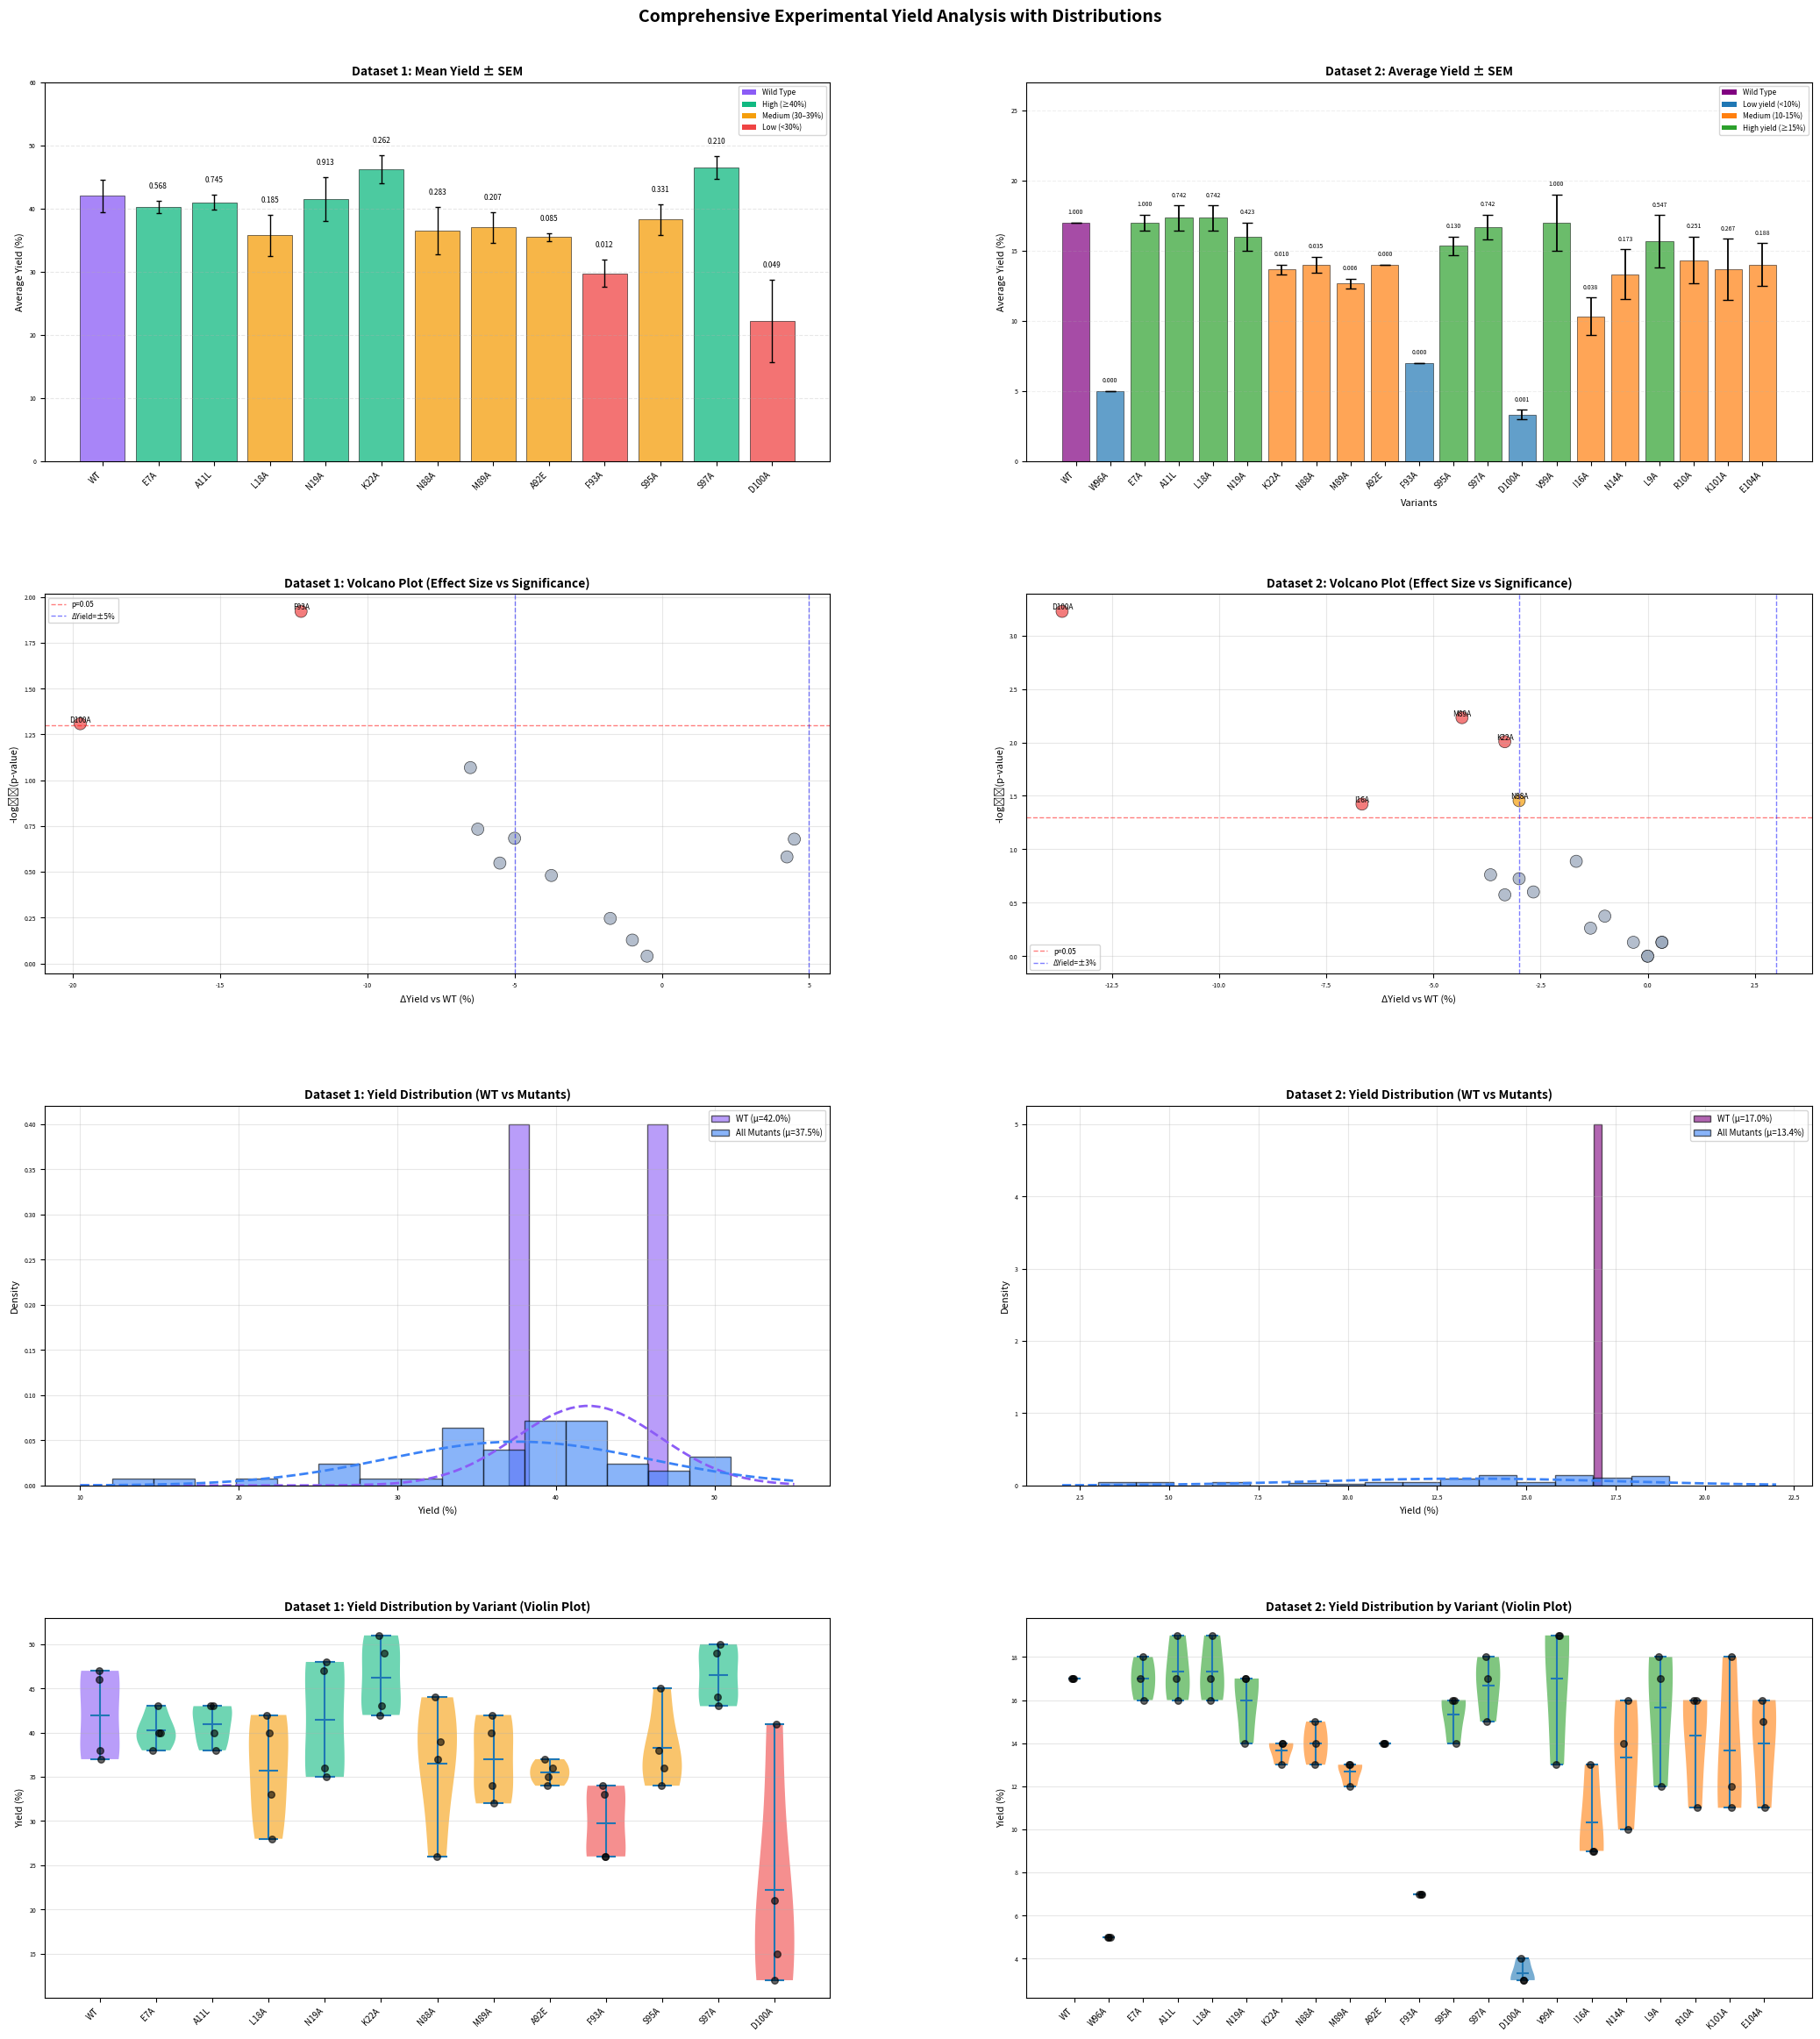

Python code for this plot:
import matplotlib.pyplot as plt
import numpy as np
import pandas as pd
from matplotlib.patches import Patch
from matplotlib.gridspec import GridSpec
from scipy.stats import ttest_ind, ttest_rel, pearsonr, norm
import seaborn as sns
import re
import os

# --------------------------
# FONT SETTINGS
# --------------------------
plt.rcParams.update({
    "font.size": 6,
    "xtick.labelsize": 5,
    "ytick.labelsize": 5,
    "legend.fontsize": 6
})

# =============================================================================
# DATASET 1: First experiment data
# =============================================================================
data1 = {
    'Catalyst': ['WT', 'E7A', 'A11L', 'L18A', 'N19A', 'K22A', 'N88A', 
                 'M89A', 'A92E', 'F93A', 'S95A', 'S97A', 'D100A'],
    'Rep1': [38, 38, 38, 28, 35, 49, 44, 34, 36, 33, 45, 50, 15],
    'Rep2': [37, 40, 40, 33, 36, 51, 39, 32, 37, 34, 38, 49, 12],
    'Rep3': [47, 40, 43, 40, 48, 42, 26, 40, 35, 26, 34, 43, 21],
    'Rep4': [46, 43, 43, 42, 47, 43, 37, 42, 34, 26, 36, 44, 41]
}

df1 = pd.DataFrame(data1)
df1['Mean'] = df1[['Rep1', 'Rep2', 'Rep3', 'Rep4']].mean(axis=1)
df1['SEM'] = df1[['Rep1', 'Rep2', 'Rep3', 'Rep4']].sem(axis=1)

# Calculate p-values and delta yield vs WT for dataset 1
wt_values1 = df1.loc[df1['Catalyst']=='WT', ['Rep1','Rep2','Rep3','Rep4']].values.flatten().astype(float)
wt_mean1 = wt_values1.mean()

p_values1 = []
delta_yield1 = []
for i, row in df1.iterrows():
    if row['Catalyst'] == 'WT':
        p_values1.append(np.nan)
        delta_yield1.append(0)
    else:
        mutant_values = row[['Rep1','Rep2','Rep3','Rep4']].values.astype(float)
        t_stat, p_val = ttest_ind(mutant_values, wt_values1, equal_var=False)
        p_values1.append(p_val)
        delta_yield1.append(row['Mean'] - wt_mean1)

df1['p_value'] = p_values1
df1['delta_yield'] = delta_yield1
df1['p_label'] = df1['p_value'].apply(lambda p: f"{p:.3f}" if pd.notna(p) else "")

# =============================================================================
# DATASET 2: Second experiment data
# =============================================================================
data2 = {
    'Catalyst': ['WT', 'W96A', 'E7A', 'A11L', 'L18A', 'N19A', 'K22A', 'N88A', 
                 'M89A', 'A92E', 'F93A', 'S95A', 'S97A', 'D100A', 'V99A', 
                 'I16A', 'N14A', 'L9A', 'R10A', 'K101A', 'E104A'],
    'Replicate_a': [17, 5, 17, 17, 16, 17, 14, 14, 13, 14, 7, 14, 17, 4, 19, 13, 16, 18, 16, 12, 11],
    'Replicate_b': [17, 5, 18, 19, 19, 17, 14, 13, 12, 14, 7, 16, 15, 3, 19, 9, 14, 17, 16, 11, 16],
    'Replicate_c': [17, 5, 16, 16, 17, 14, 13, 15, 13, 14, 7, 16, 18, 3, 13, 9, 10, 12, 11, 18, 15]
}

df2 = pd.DataFrame(data2)
df2['Average'] = df2[['Replicate_a', 'Replicate_b', 'Replicate_c']].mean(axis=1)
df2['Std_Error'] = df2[['Replicate_a', 'Replicate_b', 'Replicate_c']].sem(axis=1)

# Calculate p-values and delta yield vs WT for dataset 2
wt_values2 = df2[df2['Catalyst'] == 'WT'][['Replicate_a', 'Replicate_b', 'Replicate_c']].values.flatten()
wt_mean2 = wt_values2.mean()

p_values2 = []
delta_yield2 = []
for idx, row in df2.iterrows():
    if row['Catalyst'] == 'WT':
        p_values2.append(1.0)
        delta_yield2.append(0)
    else:
        variant_values = [row['Replicate_a'], row['Replicate_b'], row['Replicate_c']]
        _, p_val = ttest_ind(wt_values2, variant_values, equal_var=False)
        p_values2.append(p_val)
        delta_yield2.append(row['Average'] - wt_mean2)

df2['p_value'] = p_values2
df2['delta_yield'] = delta_yield2

# Color classification for Dataset 2
def classify_color(value):
    if value < 10:
        return '#1f77b4'  # BLUE = low
    elif value < 15:
        return '#ff7f0e'  # ORANGE = medium
    else:
        return '#2ca02c'  # GREEN = high

bar_colors2 = df2['Average'].apply(classify_color).tolist()
bar_colors2[0] = '#800080'  # WT = purple

# =============================================================================
# CREATE FIGURE WITH DISTRIBUTION PLOTS
# =============================================================================
fig = plt.figure(figsize=(26, 24))
fig.suptitle('Comprehensive Experimental Yield Analysis with Distributions', 
             fontsize=14, fontweight='bold', y=0.995)

gs = GridSpec(4, 2, figure=fig, hspace=0.35, wspace=0.25, top=0.96, bottom=0.05)

ax1 = fig.add_subplot(gs[0, 0])  # Dataset 1: Mean ± SEM
ax2 = fig.add_subplot(gs[0, 1])  # Dataset 2: Average ± SEM
ax3 = fig.add_subplot(gs[1, 0])  # Dataset 1: Delta Yield vs -log10(p-value)
ax4 = fig.add_subplot(gs[1, 1])  # Dataset 2: Delta Yield vs -log10(p-value)
ax5 = fig.add_subplot(gs[2, 0])  # Dataset 1: Distribution histograms
ax6 = fig.add_subplot(gs[2, 1])  # Dataset 2: Distribution histograms
ax7 = fig.add_subplot(gs[3, 0])  # Dataset 1: Violin plot
ax8 = fig.add_subplot(gs[3, 1])  # Dataset 2: Violin plot

# --------------------------
# PLOT 1: Dataset 1 - Mean + SEM (Improved)
# --------------------------
x1 = np.arange(len(df1))
bar_colors1 = []
for _, row in df1.iterrows():
    if row['Catalyst'] == 'WT':
        bar_colors1.append('#8b5cf6')
    elif row['Mean'] >= 40:
        bar_colors1.append('#10b981')
    elif row['Mean'] >= 30:
        bar_colors1.append('#f59e0b')
    else:
        bar_colors1.append('#ef4444')

bars1 = ax1.bar(x1, df1['Mean'], color=bar_colors1, alpha=0.75, edgecolor='black', linewidth=0.5)
ax1.errorbar(x1, df1['Mean'], yerr=df1['SEM'], fmt='none', ecolor='black', elinewidth=1, capsize=2)

for i, (mean, sem, p_label) in enumerate(zip(df1['Mean'], df1['SEM'], df1['p_label'])):
    if p_label:
        ax1.text(i, mean + sem + 2, p_label, ha='center', fontsize=6, color='black')

ax1.set_title('Dataset 1: Mean Yield ± SEM', fontsize=10, fontweight='bold')
ax1.set_ylabel('Average Yield (%)', fontsize=8)
ax1.set_xticks(x1)
ax1.set_xticklabels(df1['Catalyst'], rotation=45, ha='right', fontsize=7)
ax1.grid(axis='y', alpha=0.3, linestyle='--')
ax1.set_ylim(0, 60)

legend_patches1 = [
    Patch(facecolor='#8b5cf6', label='Wild Type'),
    Patch(facecolor='#10b981', label='High (≥40%)'),
    Patch(facecolor='#f59e0b', label='Medium (30–39%)'),
    Patch(facecolor='#ef4444', label='Low (<30%)')
]
ax1.legend(handles=legend_patches1, fontsize=6, loc='upper right')

# --------------------------
# PLOT 2: Dataset 2 - Average ± SEM
# --------------------------
x2 = np.arange(len(df2))
bars2 = ax2.bar(x2, df2['Average'], color=bar_colors2, alpha=0.7, edgecolor='black', linewidth=0.5)
ax2.errorbar(x2, df2['Average'], yerr=df2['Std_Error'], fmt='none', ecolor='black', capsize=4, elinewidth=1.3)

for i, row in df2.iterrows():
    h = row['Average'] + row['Std_Error']
    ax2.text(i, h + 0.5, f"{row['p_value']:.3f}", ha='center', va='bottom', fontsize=5, color='black')

ax2.set_title('Dataset 2: Average Yield ± SEM', fontsize=10, fontweight='bold')
ax2.set_xticks(x2)
ax2.set_xticklabels(df2['Catalyst'], rotation=45, ha='right', fontsize=7)
ax2.set_ylim(0, 27)
ax2.set_xlabel('Variants', fontsize=8)
ax2.set_ylabel('Average Yield (%)', fontsize=8)
ax2.grid(axis='y', alpha=0.2, linestyle='--')

wt_patch = Patch(facecolor='#800080', label='Wild Type')
low_patch = Patch(facecolor='#1f77b4', label='Low yield (<10%)')
med_patch = Patch(facecolor='#ff7f0e', label='Medium (10-15%)')
high_patch = Patch(facecolor='#2ca02c', label='High yield (≥15%)')
ax2.legend(handles=[wt_patch, low_patch, med_patch, high_patch], fontsize=6, loc='upper right')

# --------------------------
# PLOT 3: Dataset 1 - Delta Yield vs -log10(p-value) VOLCANO PLOT
# --------------------------
df1_filtered = df1[df1['Catalyst'] != 'WT'].copy()
# Handle log10 safely - replace inf/nan values
with np.errstate(divide='ignore', invalid='ignore'):
    df1_filtered['-log10(p)'] = -np.log10(df1_filtered['p_value'])
    df1_filtered['-log10(p)'] = df1_filtered['-log10(p)'].replace([np.inf, -np.inf], np.nan)

# Color by significance and effect
colors_volcano1 = []
for _, row in df1_filtered.iterrows():
    if row['p_value'] < 0.05 and abs(row['delta_yield']) > 5:
        colors_volcano1.append('#ef4444')  # Significant & large effect
    elif row['p_value'] < 0.05:
        colors_volcano1.append('#f59e0b')  # Significant
    else:
        colors_volcano1.append('#94a3b8')  # Not significant

ax3.scatter(df1_filtered['delta_yield'], df1_filtered['-log10(p)'], 
           c=colors_volcano1, s=100, alpha=0.7, edgecolors='black', linewidth=0.5)

# Add labels for significant variants
for _, row in df1_filtered.iterrows():
    if row['p_value'] < 0.05:
        ax3.annotate(row['Catalyst'], 
                    (row['delta_yield'], row['-log10(p)']),
                    fontsize=6, ha='center', va='bottom')

# Add reference lines
ax3.axhline(y=-np.log10(0.05), color='red', linestyle='--', linewidth=1, alpha=0.5, label='p=0.05')
ax3.axvline(x=5, color='blue', linestyle='--', linewidth=1, alpha=0.5, label='ΔYield=±5%')
ax3.axvline(x=-5, color='blue', linestyle='--', linewidth=1, alpha=0.5)

ax3.set_xlabel('ΔYield vs WT (%)', fontsize=8)
ax3.set_ylabel('-log₁₀(p-value)', fontsize=8)
ax3.set_title('Dataset 1: Volcano Plot (Effect Size vs Significance)', fontsize=10, fontweight='bold')
ax3.grid(alpha=0.3)
ax3.legend(fontsize=6)

# --------------------------
# PLOT 4: Dataset 2 - Delta Yield vs -log10(p-value) VOLCANO PLOT
# --------------------------
df2_filtered = df2[df2['Catalyst'] != 'WT'].copy()
# Handle log10 safely
with np.errstate(divide='ignore', invalid='ignore'):
    df2_filtered['-log10(p)'] = -np.log10(df2_filtered['p_value'])
    df2_filtered['-log10(p)'] = df2_filtered['-log10(p)'].replace([np.inf, -np.inf], np.nan)

colors_volcano2 = []
for _, row in df2_filtered.iterrows():
    if row['p_value'] < 0.05 and abs(row['delta_yield']) > 3:
        colors_volcano2.append('#ef4444')
    elif row['p_value'] < 0.05:
        colors_volcano2.append('#f59e0b')
    else:
        colors_volcano2.append('#94a3b8')

ax4.scatter(df2_filtered['delta_yield'], df2_filtered['-log10(p)'], 
           c=colors_volcano2, s=100, alpha=0.7, edgecolors='black', linewidth=0.5)

for _, row in df2_filtered.iterrows():
    if row['p_value'] < 0.05:
        ax4.annotate(row['Catalyst'], 
                    (row['delta_yield'], row['-log10(p)']),
                    fontsize=6, ha='center', va='bottom')

ax4.axhline(y=-np.log10(0.05), color='red', linestyle='--', linewidth=1, alpha=0.5, label='p=0.05')
ax4.axvline(x=3, color='blue', linestyle='--', linewidth=1, alpha=0.5, label='ΔYield=±3%')
ax4.axvline(x=-3, color='blue', linestyle='--', linewidth=1, alpha=0.5)

ax4.set_xlabel('ΔYield vs WT (%)', fontsize=8)
ax4.set_ylabel('-log₁₀(p-value)', fontsize=8)
ax4.set_title('Dataset 2: Volcano Plot (Effect Size vs Significance)', fontsize=10, fontweight='bold')
ax4.grid(alpha=0.3)
ax4.legend(fontsize=6)

# --------------------------
# PLOT 5: Dataset 1 - Distribution Overlay (WT vs all mutants)
# --------------------------
# Create histogram data
all_mutant_values1 = []
for _, row in df1[df1['Catalyst'] != 'WT'].iterrows():
    all_mutant_values1.extend(row[['Rep1', 'Rep2', 'Rep3', 'Rep4']].values)

ax5.hist(wt_values1, bins=8, alpha=0.6, color='#8b5cf6', edgecolor='black', 
         linewidth=1, label=f'WT (μ={wt_mean1:.1f}%)', density=True)
ax5.hist(all_mutant_values1, bins=15, alpha=0.6, color='#3b82f6', edgecolor='black', 
         linewidth=1, label=f'All Mutants (μ={np.mean(all_mutant_values1):.1f}%)', density=True)

# Add density curves safely
x_range = np.linspace(10, 55, 100)
if len(wt_values1) > 1 and wt_values1.std() > 0:
    wt_kde = norm.pdf(x_range, wt_values1.mean(), wt_values1.std())
    ax5.plot(x_range, wt_kde, color='#8b5cf6', linewidth=2, linestyle='--')

if len(all_mutant_values1) > 1 and np.std(all_mutant_values1) > 0:
    mutant_kde = norm.pdf(x_range, np.mean(all_mutant_values1), np.std(all_mutant_values1))
    ax5.plot(x_range, mutant_kde, color='#3b82f6', linewidth=2, linestyle='--')

ax5.set_xlabel('Yield (%)', fontsize=8)
ax5.set_ylabel('Density', fontsize=8)
ax5.set_title('Dataset 1: Yield Distribution (WT vs Mutants)', fontsize=10, fontweight='bold')
ax5.legend(fontsize=7)
ax5.grid(alpha=0.3)

# --------------------------
# PLOT 6: Dataset 2 - Distribution Overlay
# --------------------------
all_mutant_values2 = []
for _, row in df2[df2['Catalyst'] != 'WT'].iterrows():
    all_mutant_values2.extend([row['Replicate_a'], row['Replicate_b'], row['Replicate_c']])

ax6.hist(wt_values2, bins=5, alpha=0.6, color='#800080', edgecolor='black', 
         linewidth=1, label=f'WT (μ={wt_mean2:.1f}%)', density=True)
ax6.hist(all_mutant_values2, bins=15, alpha=0.6, color='#3b82f6', edgecolor='black', 
         linewidth=1, label=f'All Mutants (μ={np.mean(all_mutant_values2):.1f}%)', density=True)

x_range2 = np.linspace(2, 22, 100)
if len(wt_values2) > 1 and wt_values2.std() > 0:
    wt_kde2 = norm.pdf(x_range2, wt_values2.mean(), wt_values2.std())
    ax6.plot(x_range2, wt_kde2, color='#800080', linewidth=2, linestyle='--')

if len(all_mutant_values2) > 1 and np.std(all_mutant_values2) > 0:
    mutant_kde2 = norm.pdf(x_range2, np.mean(all_mutant_values2), np.std(all_mutant_values2))
    ax6.plot(x_range2, mutant_kde2, color='#3b82f6', linewidth=2, linestyle='--')

ax6.set_xlabel('Yield (%)', fontsize=8)
ax6.set_ylabel('Density', fontsize=8)
ax6.set_title('Dataset 2: Yield Distribution (WT vs Mutants)', fontsize=10, fontweight='bold')
ax6.legend(fontsize=7)
ax6.grid(alpha=0.3)

# --------------------------
# PLOT 7: Dataset 1 - Violin Plot with Individual Points
# --------------------------
# Prepare data for violin plot - must be list of arrays
violin_data1 = []
violin_labels1 = []

for _, row in df1.iterrows():
    values = row[['Rep1', 'Rep2', 'Rep3', 'Rep4']].values.astype(float)
    violin_data1.append(values)
    violin_labels1.append(row['Catalyst'])

# Create violin plot with proper error handling
try:
    parts1 = ax7.violinplot(violin_data1, positions=range(len(df1)), 
                            widths=0.7, showmeans=True, showextrema=True)
    
    # Color violins
    for i, pc in enumerate(parts1['bodies']):
        pc.set_facecolor(bar_colors1[i])
        pc.set_alpha(0.6)
except Exception as e:
    print(f"Warning: Violin plot failed for Dataset 1: {e}")
    # Fallback to box plot
    ax7.boxplot(violin_data1, positions=range(len(df1)), widths=0.7)

# Overlay individual points
for i, values in enumerate(violin_data1):
    y = values
    x = np.random.normal(i, 0.04, size=len(y))
    ax7.scatter(x, y, alpha=0.6, s=30, color='black', zorder=3)

ax7.set_xticks(range(len(df1)))
ax7.set_xticklabels(df1['Catalyst'], rotation=45, ha='right', fontsize=7)
ax7.set_ylabel('Yield (%)', fontsize=8)
ax7.set_title('Dataset 1: Yield Distribution by Variant (Violin Plot)', fontsize=10, fontweight='bold')
ax7.grid(axis='y', alpha=0.3)

# --------------------------
# PLOT 8: Dataset 2 - Violin Plot with Individual Points
# --------------------------
violin_data2 = []
violin_labels2 = []

for _, row in df2.iterrows():
    values = np.array([row['Replicate_a'], row['Replicate_b'], row['Replicate_c']], dtype=float)
    violin_data2.append(values)
    violin_labels2.append(row['Catalyst'])

try:
    parts2 = ax8.violinplot(violin_data2, positions=range(len(df2)), 
                            widths=0.7, showmeans=True, showextrema=True)
    
    for i, pc in enumerate(parts2['bodies']):
        pc.set_facecolor(bar_colors2[i])
        pc.set_alpha(0.6)
except Exception as e:
    print(f"Warning: Violin plot failed for Dataset 2: {e}")
    # Fallback to box plot
    ax8.boxplot(violin_data2, positions=range(len(df2)), widths=0.7)

for i, values in enumerate(violin_data2):
    y = values
    x = np.random.normal(i, 0.04, size=len(y))
    ax8.scatter(x, y, alpha=0.6, s=30, color='black', zorder=3)

ax8.set_xticks(range(len(df2)))
ax8.set_xticklabels(df2['Catalyst'], rotation=45, ha='right', fontsize=7)
ax8.set_ylabel('Yield (%)', fontsize=8)
ax8.set_title('Dataset 2: Yield Distribution by Variant (Violin Plot)', fontsize=10, fontweight='bold')
ax8.grid(axis='y', alpha=0.3)

plt.tight_layout()

# --------------------------
# SAVE FIGURE
# --------------------------
save_path = "comprehensive_yield_analysis_with_distributions.png"
fig.savefig(save_path, dpi=300, bbox_inches='tight')
print(f"✅ Saved comprehensive figure with distributions to: {save_path}")

# =============================================================================
# ENHANCED STATISTICAL SUMMARY
# =============================================================================
print("\n" + "="*80)
print("ENHANCED STATISTICAL ANALYSIS")
print("="*80)

print("\n--- DATASET 1 ---")
print(f"WT Mean: {wt_mean1:.2f} ± {wt_values1.std():.2f}%")
print(f"All Mutants Mean: {np.mean(all_mutant_values1):.2f} ± {np.std(all_mutant_values1):.2f}%")
print(f"\nSignificant variants (p < 0.05):")
sig_variants1 = df1_filtered[df1_filtered['p_value'] < 0.05]
for _, row in sig_variants1.iterrows():
    print(f"  {row['Catalyst']}: ΔYield = {row['delta_yield']:+.2f}%, p = {row['p_value']:.4f}")

print("\n--- DATASET 2 ---")
print(f"WT Mean: {wt_mean2:.2f} ± {wt_values2.std():.2f}%")
print(f"All Mutants Mean: {np.mean(all_mutant_values2):.2f} ± {np.std(all_mutant_values2):.2f}%")
print(f"\nSignificant variants (p < 0.05):")
sig_variants2 = df2_filtered[df2_filtered['p_value'] < 0.05]
for _, row in sig_variants2.iterrows():
    print(f"  {row['Catalyst']}: ΔYield = {row['delta_yield']:+.2f}%, p = {row['p_value']:.4f}")

print("\n" + "="*80)

plt.show()